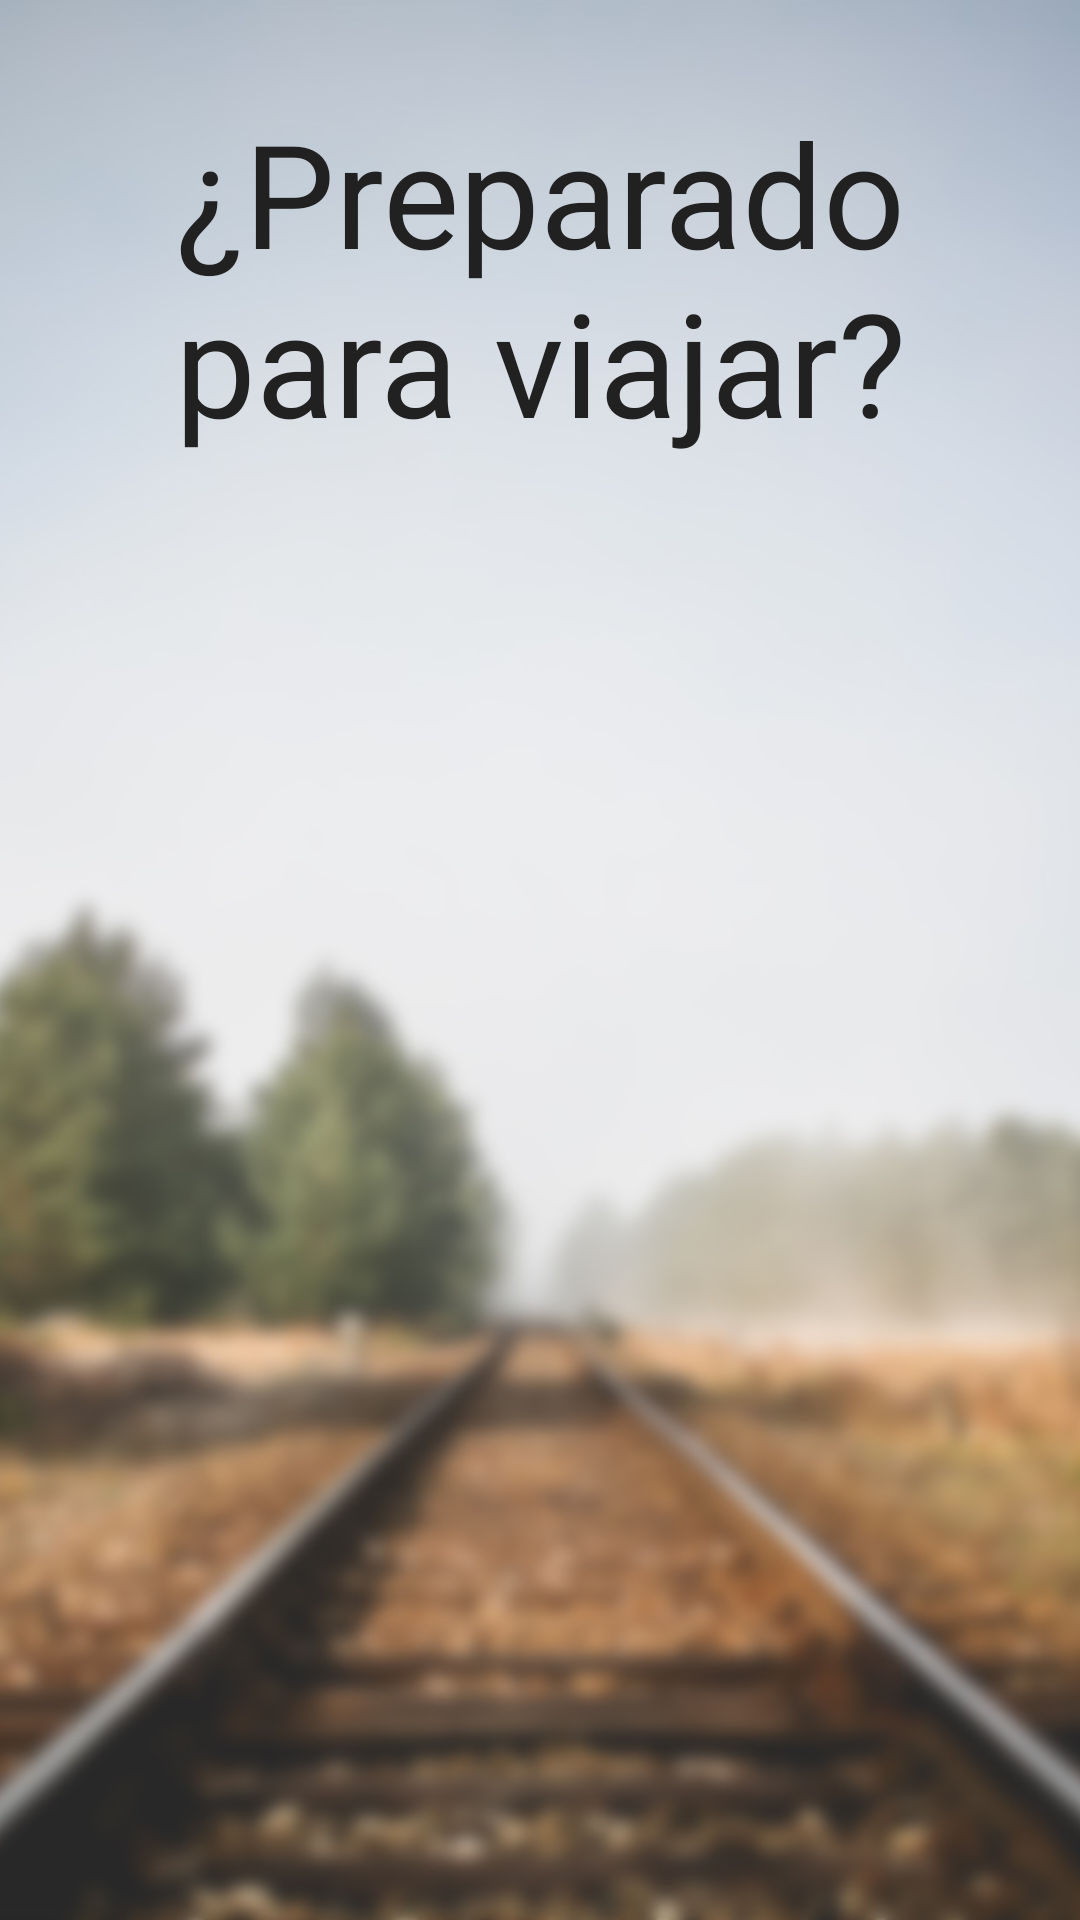

This screen was rendered from an Android layout file. Write that file and the resources it references.
<!-- AndroidManifest.xml: application theme AppTheme -->
<!-- res/layout/fragment_principal_view.xml -->
<?xml version="1.0" encoding="utf-8"?>
<FrameLayout xmlns:android="http://schemas.android.com/apk/res/android"
    xmlns:app="http://schemas.android.com/apk/res-auto"
    xmlns:tools="http://schemas.android.com/tools"
    android:layout_width="match_parent"
    android:layout_height="match_parent"
    tools:context=".ui.principal.PrincipalView">

    <ImageView
        android:id="@+id/imageView"
        android:layout_width="match_parent"
        android:layout_height="match_parent"
        android:src="@drawable/autumn_railway"
        android:scaleType="centerCrop"
        android:contentDescription="TODO" />

    <TextView
        android:layout_width="wrap_content"
        android:layout_height="wrap_content"
        android:text="@string/preparado_para_viajar"
        android:textAlignment="center"
        android:layout_gravity="top|center_horizontal"
        android:layout_margin="@dimen/margin_32dp"
        android:textSize="@dimen/H3"/>
</FrameLayout>
<!-- resources referenced by this layout -->
<resources>
  <dimen name="H3">48sp</dimen>
  <dimen name="margin_32dp">32dp</dimen>
  <!-- drawable autumn_railway: jpg bitmap (drawable, 259648 bytes) -->
  <string name="preparado_para_viajar">¿Preparado para viajar?</string>
  <style name="AppTheme" parent="Theme.MaterialComponents.Light.NoActionBar">
          
          <item name="colorPrimary">@color/primary</item>
          <item name="colorPrimaryDark">@color/primary_dark</item>
          <item name="colorAccent">@color/accent</item>
          <item name="fontFamily">@font/opensans_regular</item>
          <item name="android:textColor">@color/primary_text</item>
          <item name="android:textColorSecondary">@color/text_icons</item>
      </style>
  <color name="primary">#9C27B0</color>
  <color name="primary_dark">#7B1FA2</color>
  <color name="accent">#9E9E9E</color>
  <color name="primary_text">#212121</color>
  <color name="text_icons">#FFFFFF</color>
</resources>
